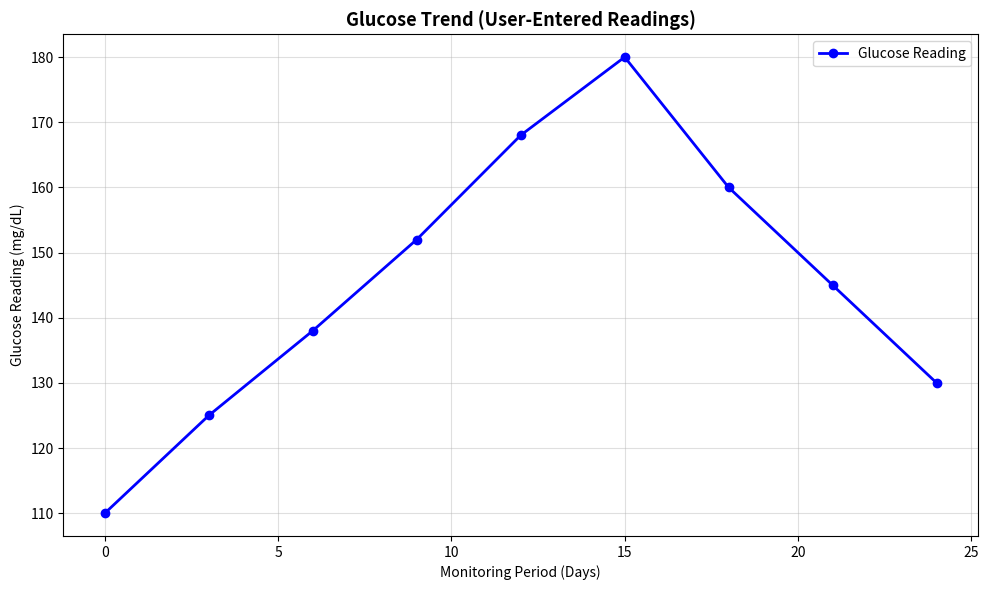

Generate this figure with matplotlib:
import matplotlib
matplotlib.use("Agg")
import matplotlib.pyplot as plt
import numpy as np

def read_data():
    try:
        n = int(input("Enter the number of glucose readings: "))
        days, glucose = [], []
        for i in range(n):
            day = float(input(f"  Reading {i + 1} - day: "))
            value = float(input(f"  Reading {i + 1} - glucose (mg/dL): "))
            days.append(day)
            glucose.append(value)
        return np.array(days), np.array(glucose)
    except (EOFError, ValueError):
        print("No valid input provided - using default sample data.")
        return (np.array([0, 3, 6, 9, 12, 15, 18, 21, 24]),
                np.array([110, 125, 138, 152, 168, 180, 160, 145, 130]))

def plot_glucose(days, glucose):
    fig, ax = plt.subplots(figsize=(10, 6))
    ax.plot(days, glucose, color="blue", marker="o", linestyle="-",
            linewidth=2, label="Glucose Reading")
    ax.set_title("Glucose Trend (User-Entered Readings)", fontsize=13,
                 fontweight="bold")
    ax.set_xlabel("Monitoring Period (Days)")
    ax.set_ylabel("Glucose Reading (mg/dL)")
    ax.grid(alpha=0.4)
    ax.legend()
    plt.tight_layout()
    plt.savefig("q1_user_glucose_trend.png", dpi=150, bbox_inches="tight")
    plt.show()
    print("Saved q1_user_glucose_trend.png")

if __name__ == "__main__":
    d, g = read_data()
    plot_glucose(d, g)
